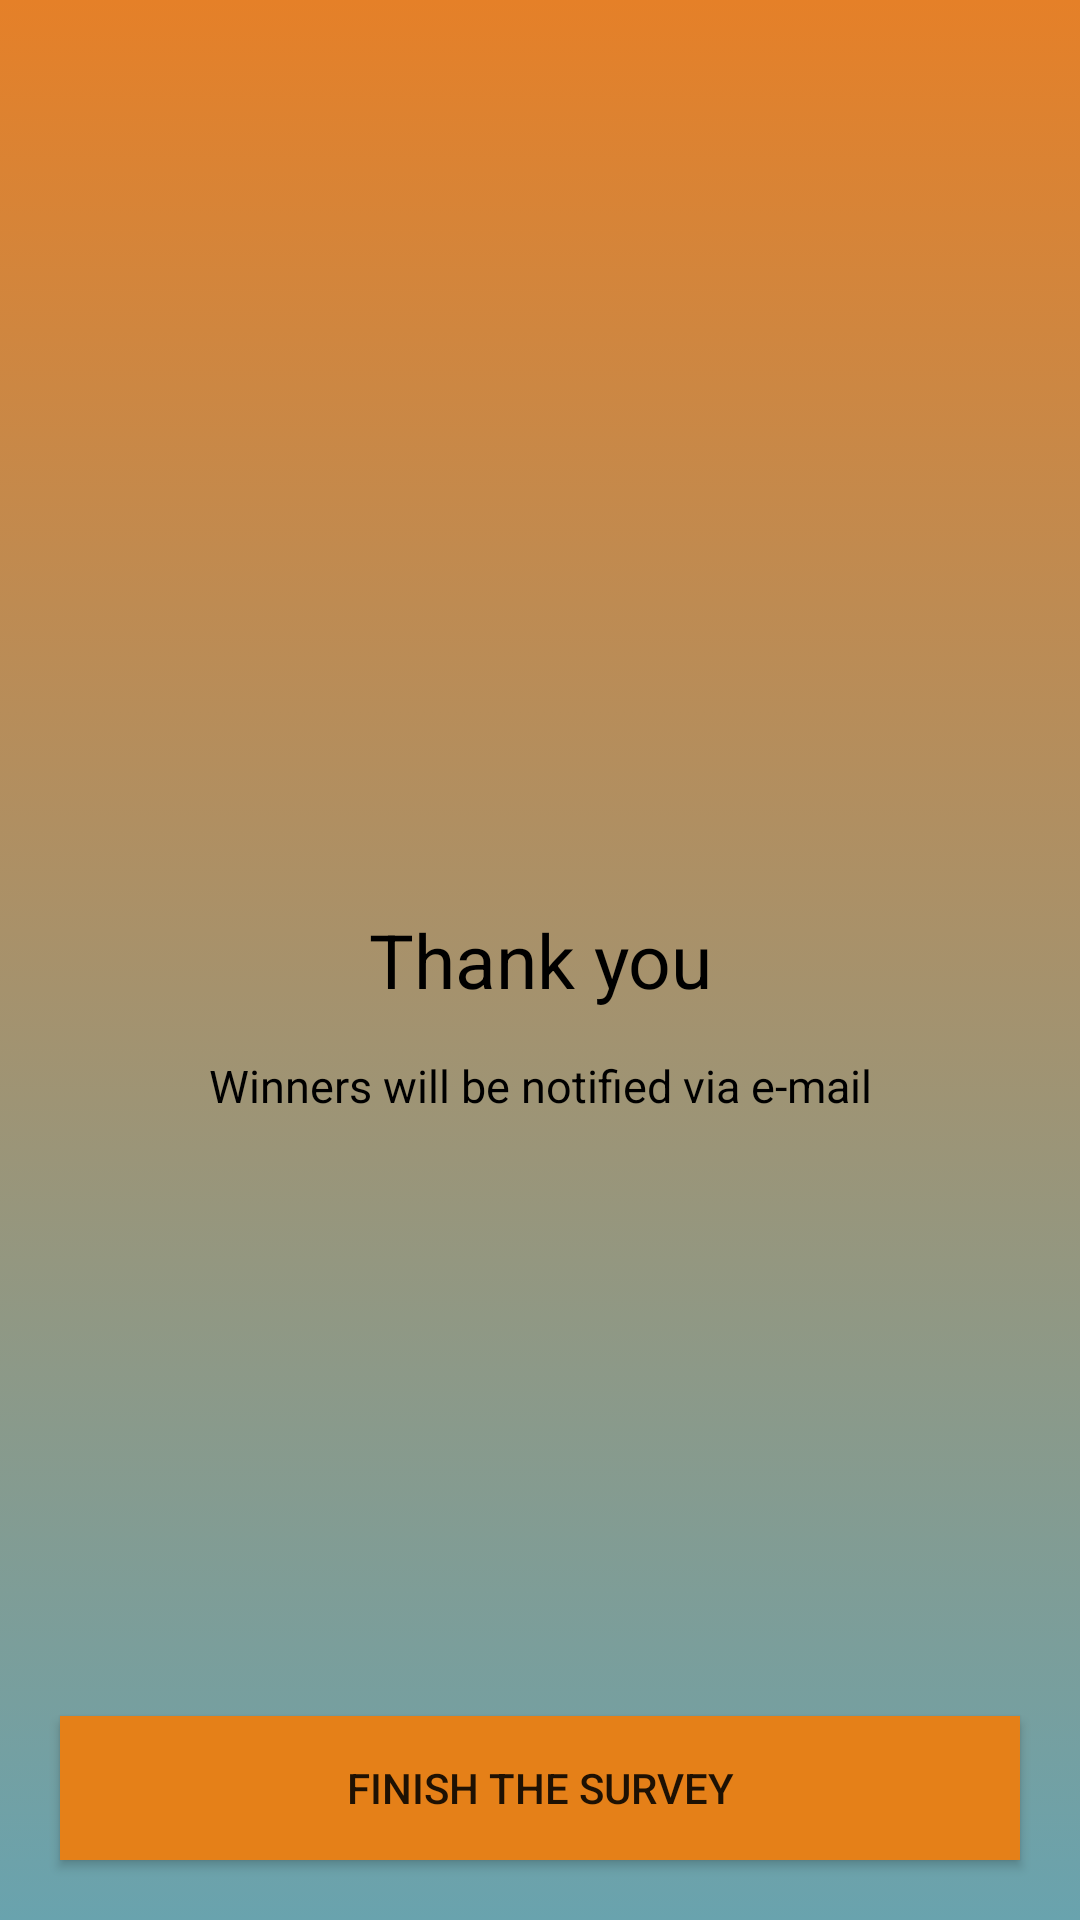

Write the Android layout XML for this screen, with the resource values it uses.
<!-- AndroidManifest.xml: application theme AppTheme -->
<!-- res/layout/fragment_thankyou.xml -->
<RelativeLayout xmlns:android="http://schemas.android.com/apk/res/android"
    xmlns:tools="http://schemas.android.com/tools"
    android:layout_width="match_parent"
    android:layout_height="match_parent"
    android:background="@drawable/gradient_background"
    tools:context="com.summertime.survey.fragments.ThankyouFragment">

    
    <TextView
        android:id="@+id/thank"
        android:layout_width="match_parent"
        android:layout_height="wrap_content"
        android:layout_centerInParent="true"
        android:textSize="25dp"
        android:textAlignment="center"
        android:textColor="@android:color/black"
        android:text="Thank you" />

    <TextView
        android:layout_width="match_parent"
        android:layout_height="wrap_content"
        android:layout_centerInParent="true"
        android:textSize="15dp"
        android:layout_below="@+id/thank"
        android:layout_marginTop="15dp"
        android:textAlignment="center"
        android:textColor="@android:color/black"
        android:text="Winners will be notified via e-mail" />

    <Button
        android:id="@+id/finishSurvey"
        android:layout_width="match_parent"
        android:layout_height="wrap_content"
        android:background="@color/colorPrimaryDark"
        android:layout_margin="20dp"
        android:layout_alignParentBottom="true"
        android:text="Finish the Survey"/>



</RelativeLayout>
<!-- resources referenced by this layout -->
<resources>
  <color name="colorPrimaryDark">#E58018</color>
  <!-- drawable gradient_background (drawable) -->
  <?xml version="1.0" encoding="utf-8"?>
  <selector xmlns:android="http://schemas.android.com/apk/res/android">
      <item>
          <shape>
              <gradient android:angle="90"
                  android:endColor="#E58028"
                  android:startColor="#69A3AE"
                  android:type="linear" />
          </shape>
      </item>
  </selector>
  <style name="AppTheme" parent="Theme.AppCompat.Light.DarkActionBar">
          
          <item name="colorPrimary">@color/colorPrimary</item>
          <item name="colorPrimaryDark">@color/colorPrimaryDark</item>
          <item name="colorAccent">@color/colorAccent</item>
          <item name="actionBarTheme">@style/AppTheme.AppBarOverlay</item>
      </style>
  <color name="colorPrimary">#E58028</color>
  <color name="colorAccent">#FF4081</color>
  <style name="AppTheme.AppBarOverlay" parent="ThemeOverlay.AppCompat.Dark.ActionBar">
          <item name="android:textColorPrimary">@android:color/black</item>
      </style>
</resources>
